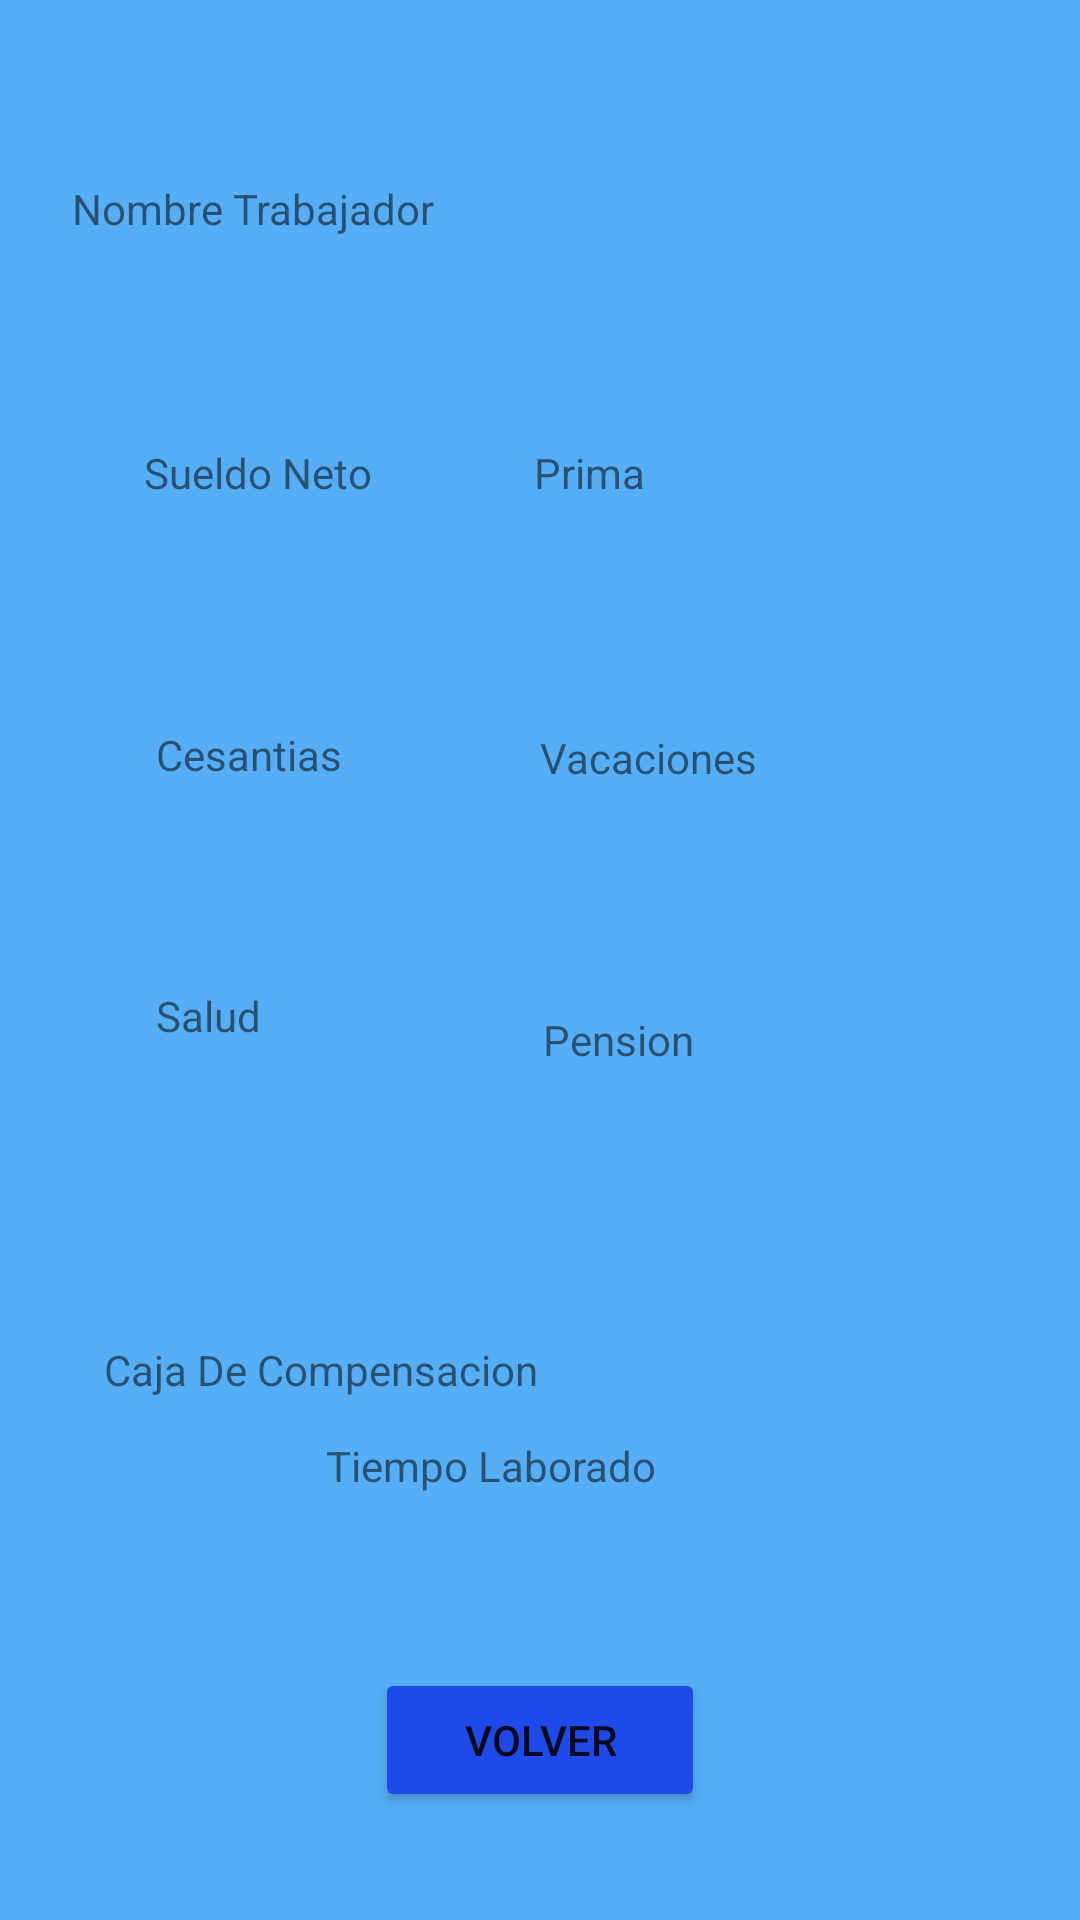

Here is an Android app screen rendered from its layout file. Give the layout XML and the strings, colors and styles it references.
<!-- AndroidManifest.xml: application theme Theme.NominaEmpleadoParcial -->
<!-- res/layout/activity_calcular_sueldo.xml -->
<?xml version="1.0" encoding="utf-8"?>
<androidx.constraintlayout.widget.ConstraintLayout xmlns:android="http://schemas.android.com/apk/res/android"
    xmlns:app="http://schemas.android.com/apk/res-auto"
    xmlns:tools="http://schemas.android.com/tools"
    android:layout_width="match_parent"
    android:layout_height="match_parent"
    android:background="#C32196F3"
    tools:context=".CalcularSueldo">

    <TextView
        android:id="@+id/txtCompensacion"
        android:layout_width="291dp"
        android:layout_height="32dp"
        android:layout_marginTop="40dp"
        android:text="Caja De Compensacion"
        app:layout_constraintEnd_toEndOf="parent"
        app:layout_constraintStart_toStartOf="parent"
        app:layout_constraintTop_toBottomOf="@+id/txtPension" />

    <Button
        android:id="@+id/btnVolver"
        android:layout_width="110dp"
        android:layout_height="48dp"
        android:layout_marginBottom="36dp"
        android:backgroundTint="#1E4AE9"
        android:ems="8"
        android:text="Volver"
        app:layout_constraintBottom_toBottomOf="parent"
        app:layout_constraintEnd_toEndOf="parent"
        app:layout_constraintHorizontal_bias="0.5"
        app:layout_constraintStart_toStartOf="parent" />

    <TextView
        android:id="@+id/txtNombreTrabajador"
        android:layout_width="312dp"
        android:layout_height="32dp"
        android:layout_marginTop="60dp"
        android:text="Nombre Trabajador"
        app:layout_constraintEnd_toEndOf="parent"
        app:layout_constraintHorizontal_bias="0.5"
        app:layout_constraintStart_toStartOf="parent"
        app:layout_constraintTop_toTopOf="parent" />

    <TextView
        android:id="@+id/txtSueldoNeto"
        android:layout_width="117dp"
        android:layout_height="50dp"
        android:layout_marginStart="48dp"
        android:layout_marginTop="56dp"
        android:text="Sueldo Neto"
        app:layout_constraintStart_toStartOf="parent"
        app:layout_constraintTop_toBottomOf="@+id/txtNombreTrabajador" />

    <TextView
        android:id="@+id/txtPrima"
        android:layout_width="126dp"
        android:layout_height="51dp"
        android:layout_marginTop="56dp"
        android:layout_marginEnd="56dp"
        android:text="Prima"
        app:layout_constraintEnd_toEndOf="parent"
        app:layout_constraintTop_toBottomOf="@+id/txtNombreTrabajador" />

    <TextView
        android:id="@+id/valorMes"
        android:layout_width="303dp"
        android:layout_height="58dp"
        app:layout_constraintBottom_toBottomOf="parent"
        app:layout_constraintEnd_toEndOf="parent"
        app:layout_constraintHorizontal_bias="0.555"
        app:layout_constraintStart_toStartOf="parent"
        app:layout_constraintTop_toBottomOf="@+id/txtCompensacion"
        app:layout_constraintVertical_bias="0.502" />

    <TextView
        android:id="@+id/txtCesantias"
        android:layout_width="113dp"
        android:layout_height="59dp"
        android:layout_marginStart="52dp"
        android:layout_marginTop="44dp"
        android:text="Cesantias"
        app:layout_constraintStart_toStartOf="parent"
        app:layout_constraintTop_toBottomOf="@+id/txtSueldoNeto" />

    <TextView
        android:id="@+id/txtVacaciones"
        android:layout_width="112dp"
        android:layout_height="58dp"
        android:layout_marginTop="44dp"
        android:layout_marginEnd="68dp"
        android:text="Vacaciones"
        app:layout_constraintEnd_toEndOf="parent"
        app:layout_constraintTop_toBottomOf="@+id/txtPrima" />

    <TextView
        android:id="@+id/txtSalud"
        android:layout_width="111dp"
        android:layout_height="76dp"
        android:layout_marginStart="52dp"
        android:layout_marginTop="28dp"
        android:text="Salud"
        app:layout_constraintStart_toStartOf="parent"
        app:layout_constraintTop_toBottomOf="@+id/txtCesantias" />

    <TextView
        android:id="@+id/txtPension"
        android:layout_width="111dp"
        android:layout_height="70dp"
        android:layout_marginTop="36dp"
        android:layout_marginEnd="68dp"
        android:text="Pension"
        app:layout_constraintEnd_toEndOf="parent"
        app:layout_constraintTop_toBottomOf="@+id/txtVacaciones" />

    <TextView
        android:id="@+id/txtTiempoLaborado"
        android:layout_width="143dp"
        android:layout_height="53dp"
        android:text="Tiempo Laborado"

        app:layout_constraintEnd_toEndOf="parent"
        app:layout_constraintHorizontal_bias="0.5"
        app:layout_constraintStart_toStartOf="parent"
        app:layout_constraintTop_toBottomOf="@+id/txtCompensacion" />


</androidx.constraintlayout.widget.ConstraintLayout>
<!-- resources referenced by this layout -->
<resources>
  <style name="Theme.NominaEmpleadoParcial" parent="Theme.MaterialComponents.DayNight.DarkActionBar">
          
          <item name="colorPrimary">@color/purple_500</item>
          <item name="colorPrimaryVariant">@color/purple_700</item>
          <item name="colorOnPrimary">@color/white</item>
          
          <item name="colorSecondary">@color/teal_200</item>
          <item name="colorSecondaryVariant">@color/teal_700</item>
          <item name="colorOnSecondary">@color/black</item>
          
          <item name="android:statusBarColor" tools:targetApi="l">?attr/colorPrimaryVariant</item>
          
      </style>
  <!-- not gathered from this repository: default colours our renderer supplied (Android Studio template values) -->
  <color name="purple_500">#FF6200EE</color>
  <color name="purple_700">#FF3700B3</color>
  <color name="teal_200">#FF03DAC5</color>
  <color name="teal_700">#FF018786</color>
  <color name="black">#FF000000</color>
  <color name="white">#FFFFFFFF</color>
</resources>
